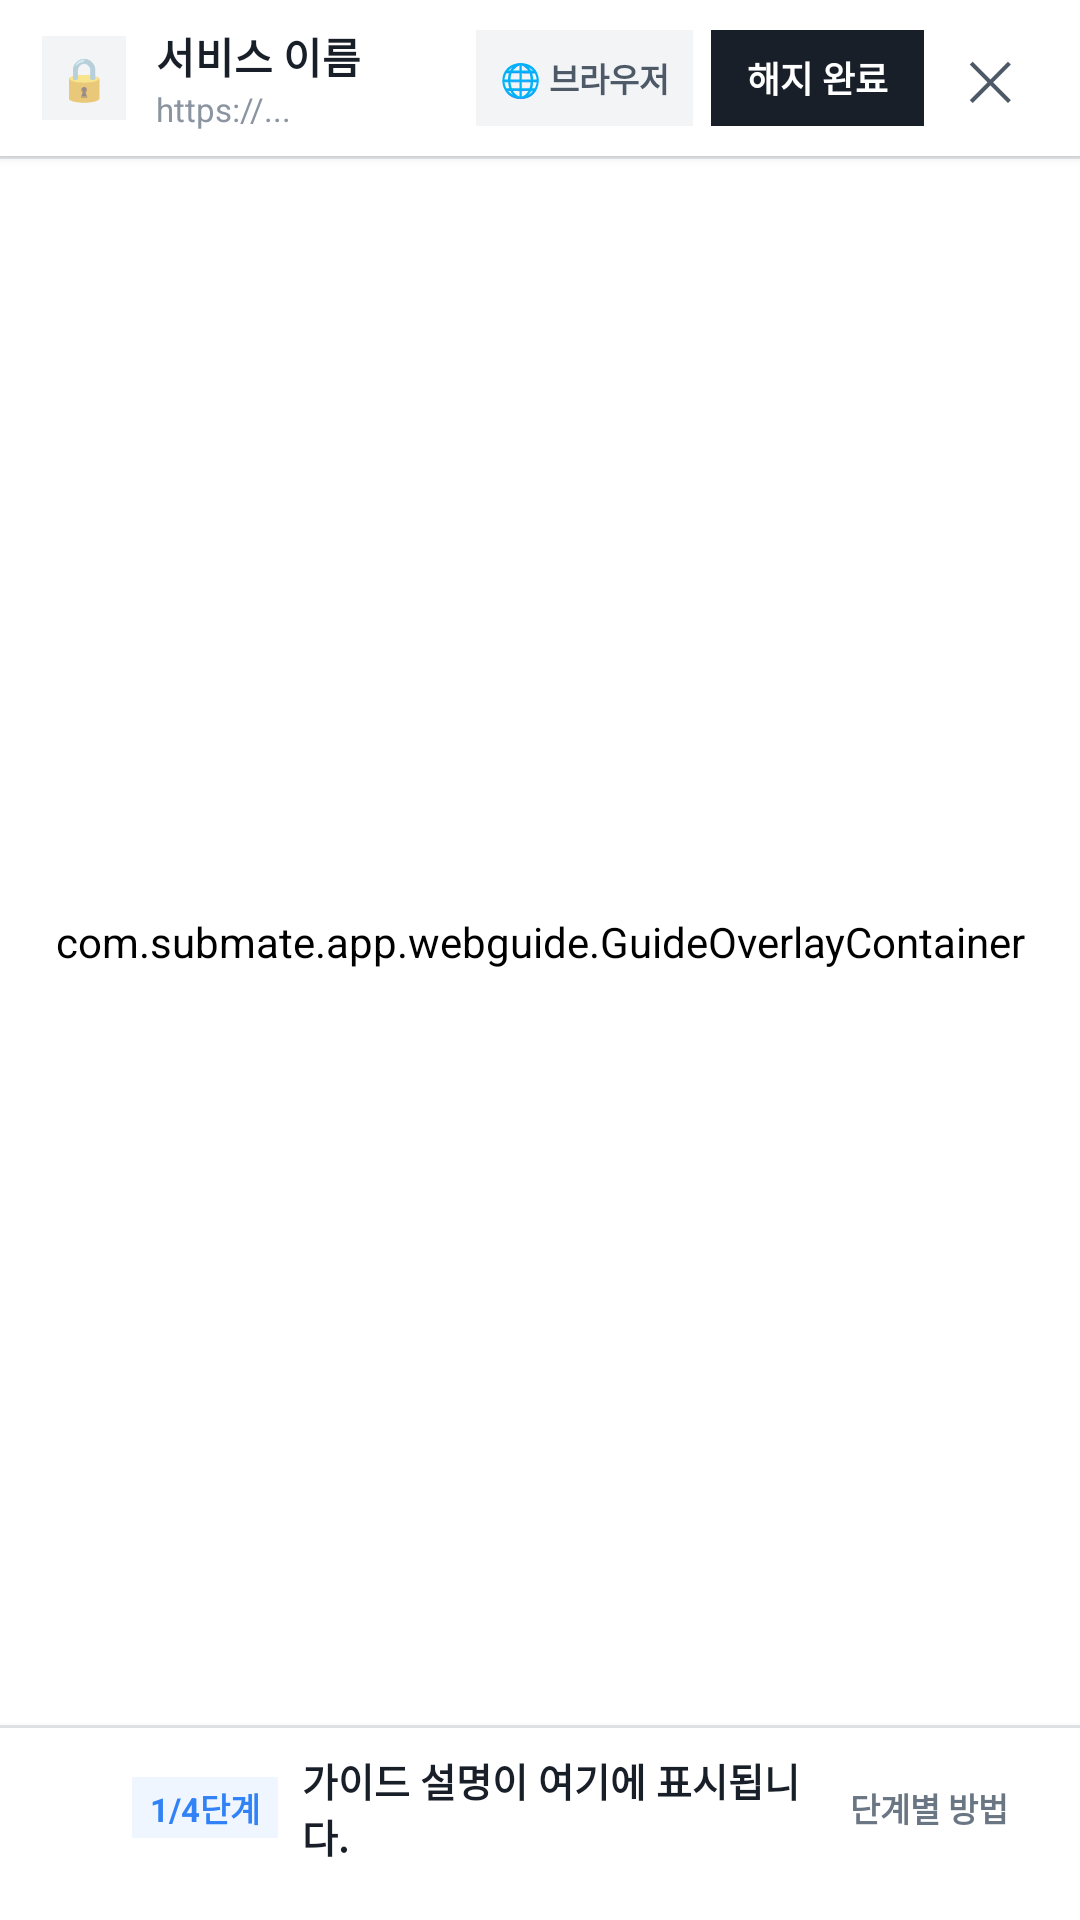

Layout XML and referenced resources for this Android screen:
<!-- AndroidManifest.xml: activity theme AppTheme.NoActionBar -->
<!-- res/layout/activity_cancel_browser.xml -->
<?xml version="1.0" encoding="utf-8"?>
<LinearLayout xmlns:android="http://schemas.android.com/apk/res/android"
    android:id="@+id/rootLayout"
    android:layout_width="match_parent"
    android:layout_height="match_parent"
    android:orientation="vertical"
    android:background="#FFFFFF">

    
    <LinearLayout
        android:id="@+id/topHeader"
        android:layout_width="match_parent"
        android:layout_height="52dp"
        android:orientation="horizontal"
        android:gravity="center_vertical"
        android:paddingStart="14dp"
        android:paddingEnd="12dp"
        android:background="#FFFFFF"
        android:elevation="2dp">

        
        <TextView
            android:id="@+id/tvLockIcon"
            android:layout_width="28dp"
            android:layout_height="28dp"
            android:gravity="center"
            android:text="🔒"
            android:textSize="14sp"
            android:background="#F2F4F6" />

        <LinearLayout
            android:layout_width="0dp"
            android:layout_height="wrap_content"
            android:layout_weight="1"
            android:layout_marginStart="10dp"
            android:layout_marginEnd="6dp"
            android:orientation="vertical">

            <TextView
                android:id="@+id/tvServiceName"
                android:layout_width="wrap_content"
                android:layout_height="wrap_content"
                android:text="서비스 이름"
                android:textColor="#191F28"
                android:textSize="14sp"
                android:textStyle="bold"
                android:singleLine="true" />

            <TextView
                android:id="@+id/tvServiceUrl"
                android:layout_width="wrap_content"
                android:layout_height="wrap_content"
                android:text="https://..."
                android:textColor="#8B95A1"
                android:textSize="11sp"
                android:singleLine="true" />
        </LinearLayout>

        
        <TextView
            android:id="@+id/btnOpenExternal"
            android:layout_width="wrap_content"
            android:layout_height="32dp"
            android:gravity="center"
            android:text="🌐 브라우저"
            android:textColor="#4E5968"
            android:textSize="11sp"
            android:textStyle="bold"
            android:paddingStart="8dp"
            android:paddingEnd="8dp"
            android:layout_marginEnd="6dp"
            android:background="#F2F4F6"
            android:clickable="true"
            android:focusable="true" />

        
        <TextView
            android:id="@+id/btnComplete"
            android:layout_width="wrap_content"
            android:layout_height="32dp"
            android:gravity="center"
            android:text="해지 완료"
            android:textColor="#FFFFFF"
            android:textSize="12sp"
            android:textStyle="bold"
            android:paddingStart="12dp"
            android:paddingEnd="12dp"
            android:layout_marginEnd="4dp"
            android:background="#191F28"
            android:clickable="true"
            android:focusable="true" />

        
        <TextView
            android:id="@+id/btnClose"
            android:layout_width="36dp"
            android:layout_height="36dp"
            android:gravity="center"
            android:text="✕"
            android:textColor="#4E5968"
            android:textSize="18sp"
            android:clickable="true"
            android:focusable="true"
            android:background="?android:attr/selectableItemBackgroundBorderless" />
    </LinearLayout>

    
    <ProgressBar
        android:id="@+id/pbLoading"
        style="?android:attr/progressBarStyleHorizontal"
        android:layout_width="match_parent"
        android:layout_height="3dp"
        android:max="100"
        android:progress="0"
        android:progressTint="#3182F6"
        android:visibility="gone" />

    <View
        android:layout_width="match_parent"
        android:layout_height="1dp"
        android:background="#E5E8EB" />

    
    <FrameLayout
        android:id="@+id/webGuideFrame"
        android:layout_width="match_parent"
        android:layout_height="0dp"
        android:layout_weight="1">

        <WebView
            android:id="@+id/webViewCancel"
            android:layout_width="match_parent"
            android:layout_height="match_parent" />

        <com.submate.app.webguide.GuideOverlayContainer
            android:id="@+id/guideOverlay"
            android:layout_width="match_parent"
            android:layout_height="match_parent" />
    </FrameLayout>

    <View
        android:layout_width="match_parent"
        android:layout_height="1dp"
        android:background="#E5E8EB" />

    
    <LinearLayout
        android:id="@+id/bottomGuideDock"
        android:layout_width="match_parent"
        android:layout_height="wrap_content"
        android:minHeight="64dp"
        android:orientation="vertical"
        android:paddingStart="16dp"
        android:paddingEnd="16dp"
        android:paddingTop="8dp"
        android:paddingBottom="10dp"
        android:background="#FFFFFF"
        android:elevation="6dp">

        
        <LinearLayout
            android:layout_width="match_parent"
            android:layout_height="wrap_content"
            android:orientation="horizontal"
            android:gravity="center_vertical"
            android:layout_marginBottom="6dp">

            <ImageView
                android:id="@+id/ivDockCharacter"
                android:layout_width="22dp"
                android:layout_height="22dp"
                android:src="@drawable/kkudok_character_guide"
                android:contentDescription="꾸독이"
                android:layout_marginEnd="6dp" />

            <TextView
                android:id="@+id/tvStepBadge"
                android:layout_width="wrap_content"
                android:layout_height="wrap_content"
                android:text="1/4단계"
                android:textColor="#3182F6"
                android:textSize="11sp"
                android:textStyle="bold"
                android:paddingStart="6dp"
                android:paddingEnd="6dp"
                android:paddingTop="2dp"
                android:paddingBottom="2dp"
                android:background="#EFF6FF" />

            <TextView
                android:id="@+id/tvStepDescription"
                android:layout_width="0dp"
                android:layout_height="wrap_content"
                android:layout_weight="1"
                android:layout_marginStart="8dp"
                android:text="가이드 설명이 여기에 표시됩니다."
                android:textColor="#191F28"
                android:textSize="13sp"
                android:textStyle="bold"
                android:maxLines="2"
                android:ellipsize="end" />

            <TextView
                android:id="@+id/btnToggleManualGuide"
                android:layout_width="wrap_content"
                android:layout_height="wrap_content"
                android:text="단계별 방법"
                android:textColor="#6B7684"
                android:textSize="11sp"
                android:textStyle="bold"
                android:padding="8dp"
                android:clickable="true"
                android:focusable="true" />
        </LinearLayout>

        
        <androidx.recyclerview.widget.RecyclerView
            android:id="@+id/rvGuideSteps"
            android:layout_width="match_parent"
            android:layout_height="90dp"
            android:visibility="gone"
            android:orientation="horizontal"
            android:overScrollMode="never" />
    </LinearLayout>

</LinearLayout>
<!-- resources referenced by this layout -->
<resources>
  <style name="AppTheme.NoActionBar" parent="Theme.AppCompat.DayNight.NoActionBar">
          <item name="windowActionBar">false</item>
          <item name="windowNoTitle">true</item>
          <item name="android:background">#FFFFFF</item>
          <item name="android:statusBarColor">#FFFFFF</item>
          <item name="android:windowLightStatusBar">true</item>
          <item name="android:navigationBarColor">#FFFFFF</item>
          <item name="android:windowLightNavigationBar">true</item>
      </style>
</resources>
